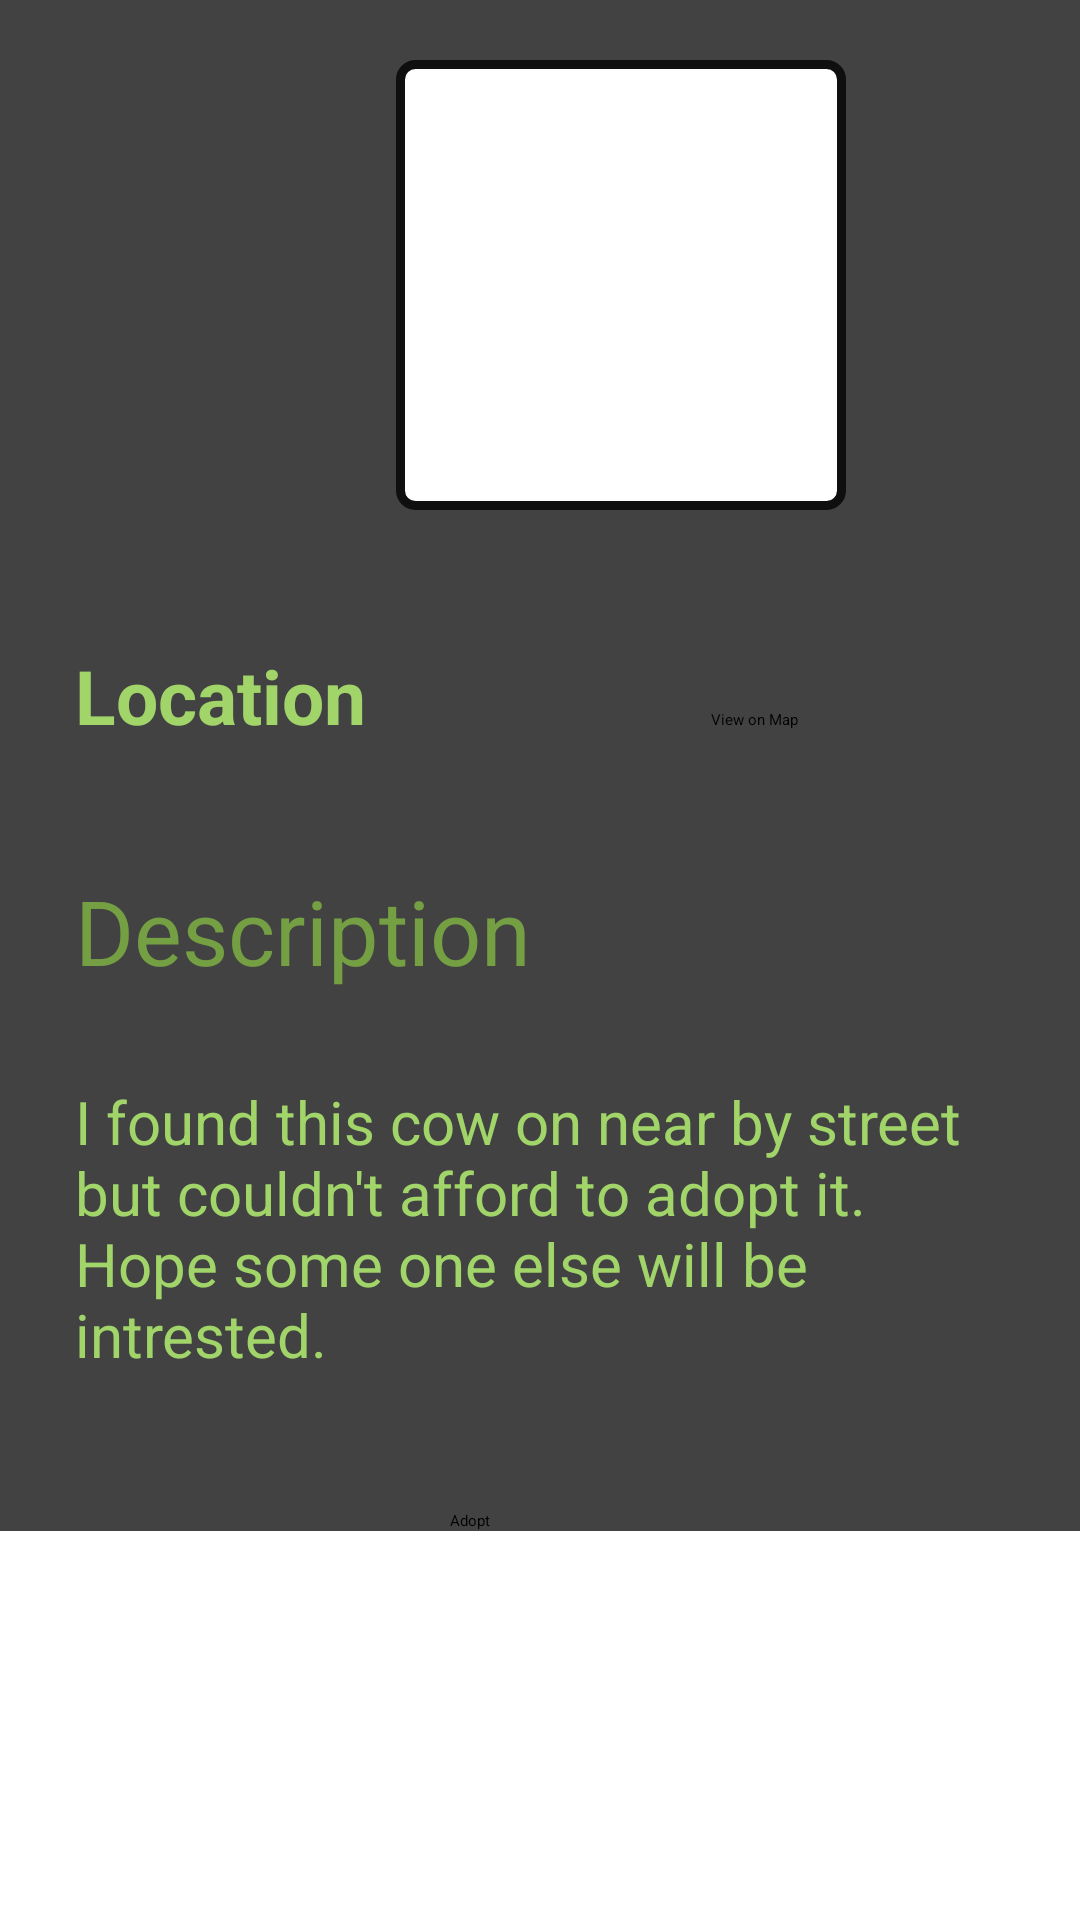

Produce the Android XML layout that renders to this screen, including the resource entries it uses.
<!-- AndroidManifest.xml: application theme Theme.PuppyPortal -->
<!-- res/layout/activity_cow_detail.xml -->
<?xml version="1.0" encoding="utf-8"?>
<RelativeLayout xmlns:android="http://schemas.android.com/apk/res/android"
    xmlns:app="http://schemas.android.com/apk/res-auto"
    xmlns:tools="http://schemas.android.com/tools"
    android:layout_width="match_parent"
    android:layout_height="match_parent"
    tools:context=".Cow_Detail_Activity">

    <LinearLayout
        android:layout_width="match_parent"
        android:layout_height="wrap_content"
        android:orientation="vertical">

        <androidx.cardview.widget.CardView
            android:layout_width="match_parent"
            android:layout_height="wrap_content">

            <LinearLayout
                android:layout_width="match_parent"
                android:layout_height="wrap_content"
                android:orientation="horizontal">

                <ImageView
                    android:layout_width="150dp"
                    android:layout_height="150dp"
                    android:layout_marginLeft="132dp"
                    android:layout_marginRight="135dp"
                    android:layout_marginTop="20dp"
                    android:src="@drawable/cow"
                    android:background="@drawable/boundry"/>




            </LinearLayout>

        </androidx.cardview.widget.CardView>
        <LinearLayout
            android:layout_width="match_parent"
            android:layout_height="match_parent"
            android:orientation="vertical">

            <androidx.cardview.widget.CardView
                android:layout_width="match_parent"
                android:layout_height="wrap_content">

                <LinearLayout
                    android:layout_width="match_parent"
                    android:layout_height="match_parent"
                    android:orientation="horizontal"
                    android:layout_marginTop="40dp">

                    <TextView
                        android:id="@+id/location"
                        android:layout_width="wrap_content"
                        android:layout_height="wrap_content"
                        android:layout_marginLeft="20dp"
                        android:layout_marginRight="20dp"
                        android:text="Location"
                        android:padding="5dp"
                        android:textColor="@color/limeGreen"
                        android:textSize="25sp"
                        android:textStyle="bold">
                    </TextView>


                    <Button
                        android:id="@+id/loc_btn"
                        android:layout_width="wrap_content"
                        android:layout_height="50dp"
                        android:layout_marginRight="20dp"
                        android:layout_marginLeft="90dp"
                        android:layout_marginBottom="5dp"
                        android:text="View on Map"
                        />
                </LinearLayout>

            </androidx.cardview.widget.CardView>

            <androidx.cardview.widget.CardView
                android:layout_width="match_parent"
                android:layout_height="wrap_content">
                <LinearLayout
                    android:layout_width="match_parent"
                    android:layout_height="match_parent"
                    android:orientation="vertical">

                    <TextView
                        android:layout_width="match_parent"
                        android:layout_height="wrap_content"
                        android:text="Description"
                        android:textSize="30sp"
                        android:layout_marginLeft="20dp"
                        android:layout_marginRight="20dp"
                        android:layout_marginTop="20dp"
                        android:padding="5dp"
                        android:textColor="@color/darkLimeGreen"/>


                    <TextView
                        android:layout_width="match_parent"
                        android:layout_height="wrap_content"
                        android:text="I found this cow on near by street but couldn't afford to adopt it. Hope some one else will be intrested."
                        android:textSize="20sp"
                        android:layout_marginLeft="20dp"
                        android:layout_marginRight="20dp"
                        android:layout_marginTop="20dp"
                        android:padding="5dp"
                        android:layout_marginBottom="20dp"
                        android:textColor="@color/limeGreen"/>


                    <Button
                        android:id="@+id/adopt_btn"
                        android:layout_width="wrap_content"
                        android:layout_height="wrap_content"
                        android:text="Adopt"
                        android:layout_marginLeft="150dp"
                        android:layout_marginTop="20dp"/>

                </LinearLayout>


            </androidx.cardview.widget.CardView>



        </LinearLayout>


    </LinearLayout>

</RelativeLayout>
<!-- resources referenced by this layout -->
<resources>
  <color name="darkLimeGreen">#749F43</color>
  <color name="limeGreen">#A2D569</color>
  <!-- drawable boundry (drawable) -->
  <?xml version="1.0" encoding="utf-8"?>
  <shape xmlns:android="http://schemas.android.com/apk/res/android"
      android:shape="rectangle">
      <stroke android:width="3dp" android:color="#0F0F0F" />
      <corners android:radius="5dp" />
      <solid android:color="#FFFFFF" />
  </shape>
  <style name="Theme.PuppyPortal" parent="Theme.MaterialComponents.DayNight.DarkActionBar">
          
          <item name="colorPrimary">#A2D569</item>
          <item name="colorPrimaryVariant">#749F43</item>
          <item name="colorOnPrimary">@color/white</item>
          
          <item name="colorSecondary">@color/teal_200</item>
          <item name="colorSecondaryVariant">@color/teal_700</item>
          <item name="colorOnSecondary">@color/black</item>
          
          <item name="android:statusBarColor">?attr/colorPrimaryVariant</item>
          
      </style>
  <color name="white">#FFFFFFFF</color>
  <color name="teal_200">#FF03DAC5</color>
  <color name="teal_700">#FF018786</color>
  <color name="black">#FF000000</color>
</resources>
